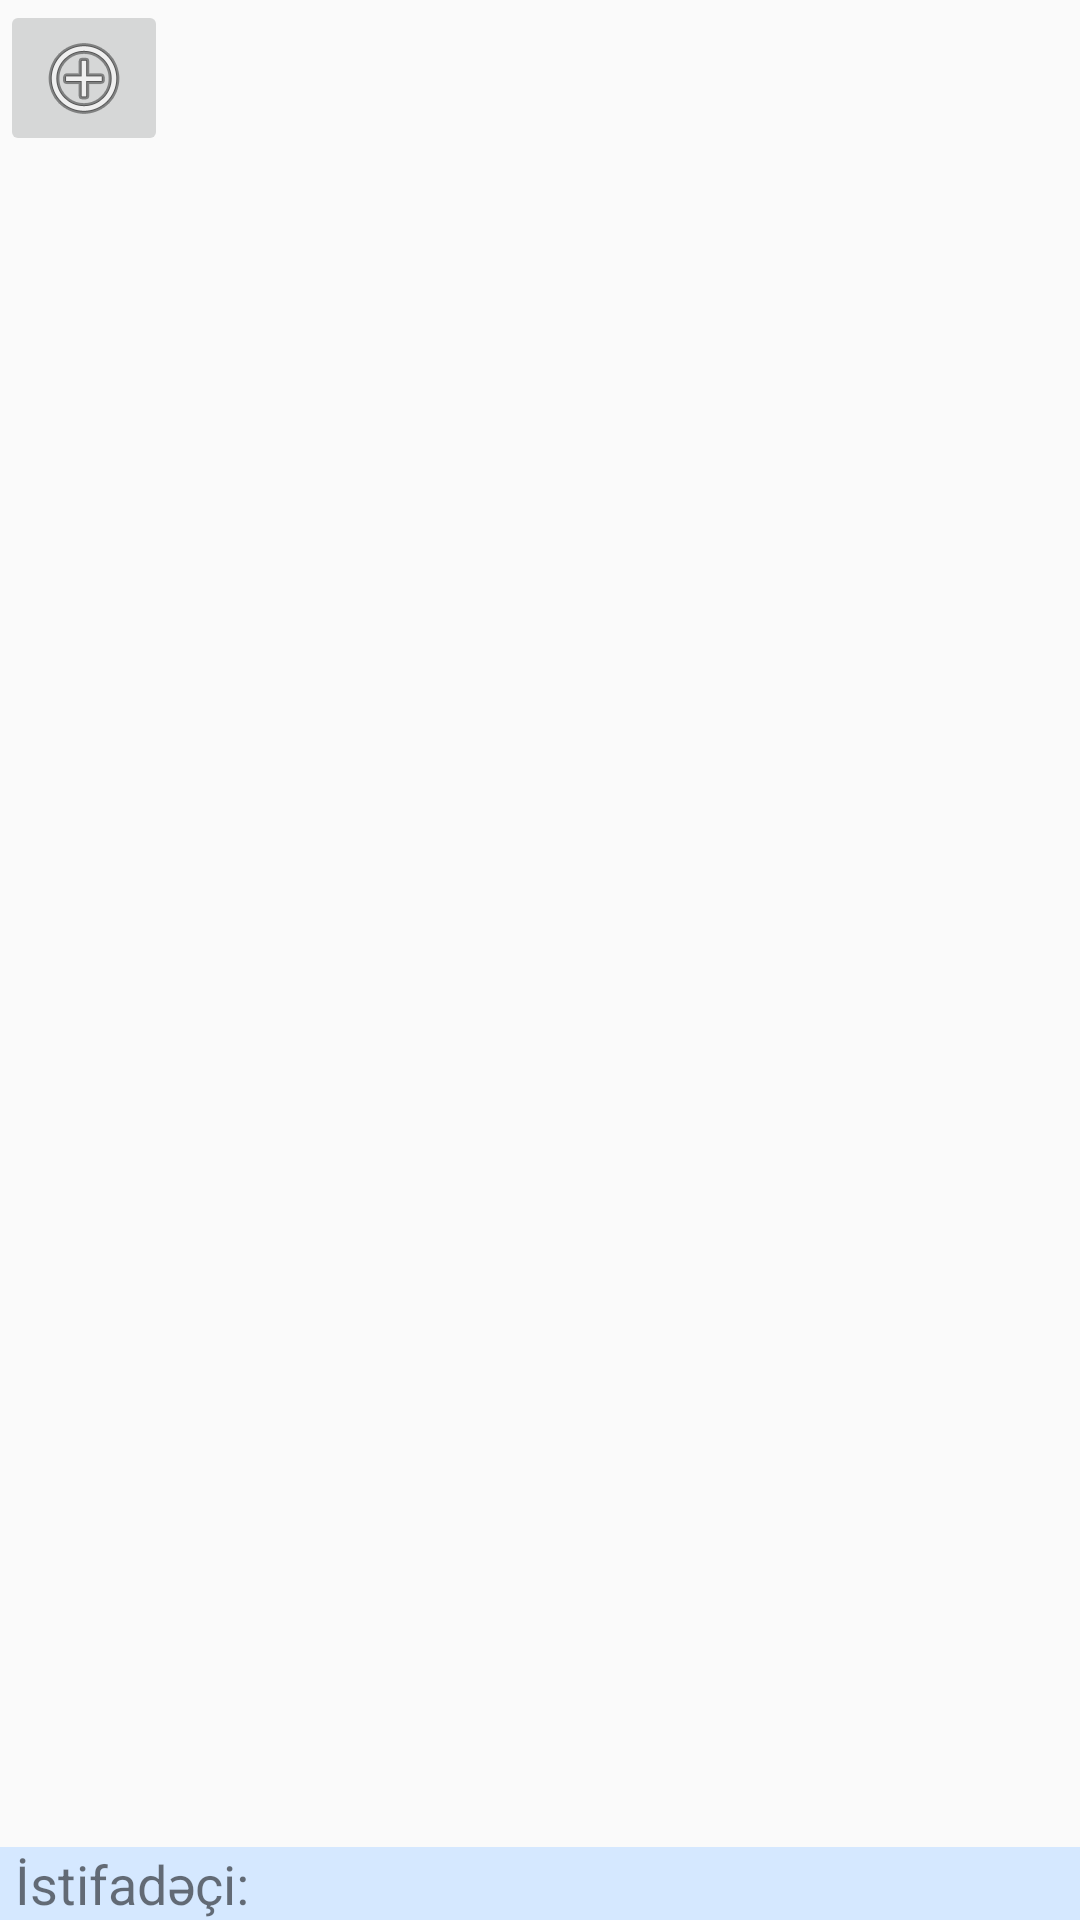

Reconstruct the res/layout file that produces this screen, plus the resources it refers to.
<!-- AndroidManifest.xml: application theme AppTheme -->
<!-- res/layout/ship_doc_layout.xml -->
<?xml version="1.0" encoding="utf-8"?>
<androidx.constraintlayout.widget.ConstraintLayout xmlns:android="http://schemas.android.com/apk/res/android"
    xmlns:app="http://schemas.android.com/apk/res-auto"
    android:layout_width="match_parent"
    android:layout_height="match_parent">

    <LinearLayout
        android:id="@+id/linearLayout"
        android:layout_width="match_parent"
        android:layout_height="wrap_content"
        android:orientation="horizontal"
        app:layout_constraintEnd_toEndOf="parent"
        app:layout_constraintStart_toStartOf="parent"
        app:layout_constraintTop_toTopOf="parent">

        <ImageButton
            android:id="@+id/add"
            android:layout_width="wrap_content"
            android:layout_height="wrap_content"
            android:contentDescription="@string/add"
            app:srcCompat="@android:drawable/ic_menu_add" />
    </LinearLayout>

    <ListView
        android:id="@+id/ship_doc_list_view"
        android:layout_width="match_parent"
        android:layout_height="wrap_content"
        app:layout_constraintEnd_toEndOf="parent"
        app:layout_constraintStart_toStartOf="parent"
        app:layout_constraintTop_toBottomOf="@+id/linearLayout" />

    <include
        layout="@layout/footer_layout"
        app:layout_constraintEnd_toEndOf="parent"
        app:layout_constraintStart_toStartOf="parent"
        app:layout_constraintTop_toBottomOf="@+id/doc_list" />

</androidx.constraintlayout.widget.ConstraintLayout>
<!-- res/layout/footer_layout.xml (included above) -->
<?xml version="1.0" encoding="utf-8"?>
<RelativeLayout xmlns:android="http://schemas.android.com/apk/res/android"
    xmlns:app="http://schemas.android.com/apk/res-auto"
    android:id="@+id/user_info"
    android:layout_width="match_parent"
    android:layout_height="wrap_content"
    android:background="#D5E8FF"
    app:layout_constraintBottom_toBottomOf="parent"
    app:layout_constraintEnd_toEndOf="parent"
    app:layout_constraintStart_toStartOf="parent">

    <TextView
        android:id="@+id/user_info_id_label"
        android:layout_width="wrap_content"
        android:layout_height="wrap_content"
        android:layout_marginStart="5dp"
        android:layout_marginLeft="5dp"
        android:text="@string/user_label"
        android:textSize="18sp" />

    <TextView
        android:id="@+id/user_info_id"
        android:layout_width="wrap_content"
        android:layout_height="wrap_content"
        android:layout_marginStart="5dp"
        android:layout_marginLeft="5dp"
        android:layout_toEndOf="@id/user_info_id_label"
        android:layout_toRightOf="@id/user_info_id_label"
        android:textSize="18sp" />
</RelativeLayout>
<!-- resources referenced by this layout -->
<resources>
  <string name="add">Yeni</string>
  <string name="user_label">İstifadəçi:</string>
  <style name="AppTheme" parent="Theme.AppCompat.Light.DarkActionBar">
          
          <item name="colorPrimary">@color/colorPrimary</item>
          <item name="colorPrimaryDark">@color/colorPrimaryDark</item>
          <item name="colorAccent">@color/colorAccent</item>
          <item name="fontFamily">@font/clear_sans</item>
      </style>
  <color name="colorPrimary">#6394BA</color>
  <color name="colorPrimaryDark">#314F68</color>
  <color name="colorAccent">#03DAC5</color>
</resources>
